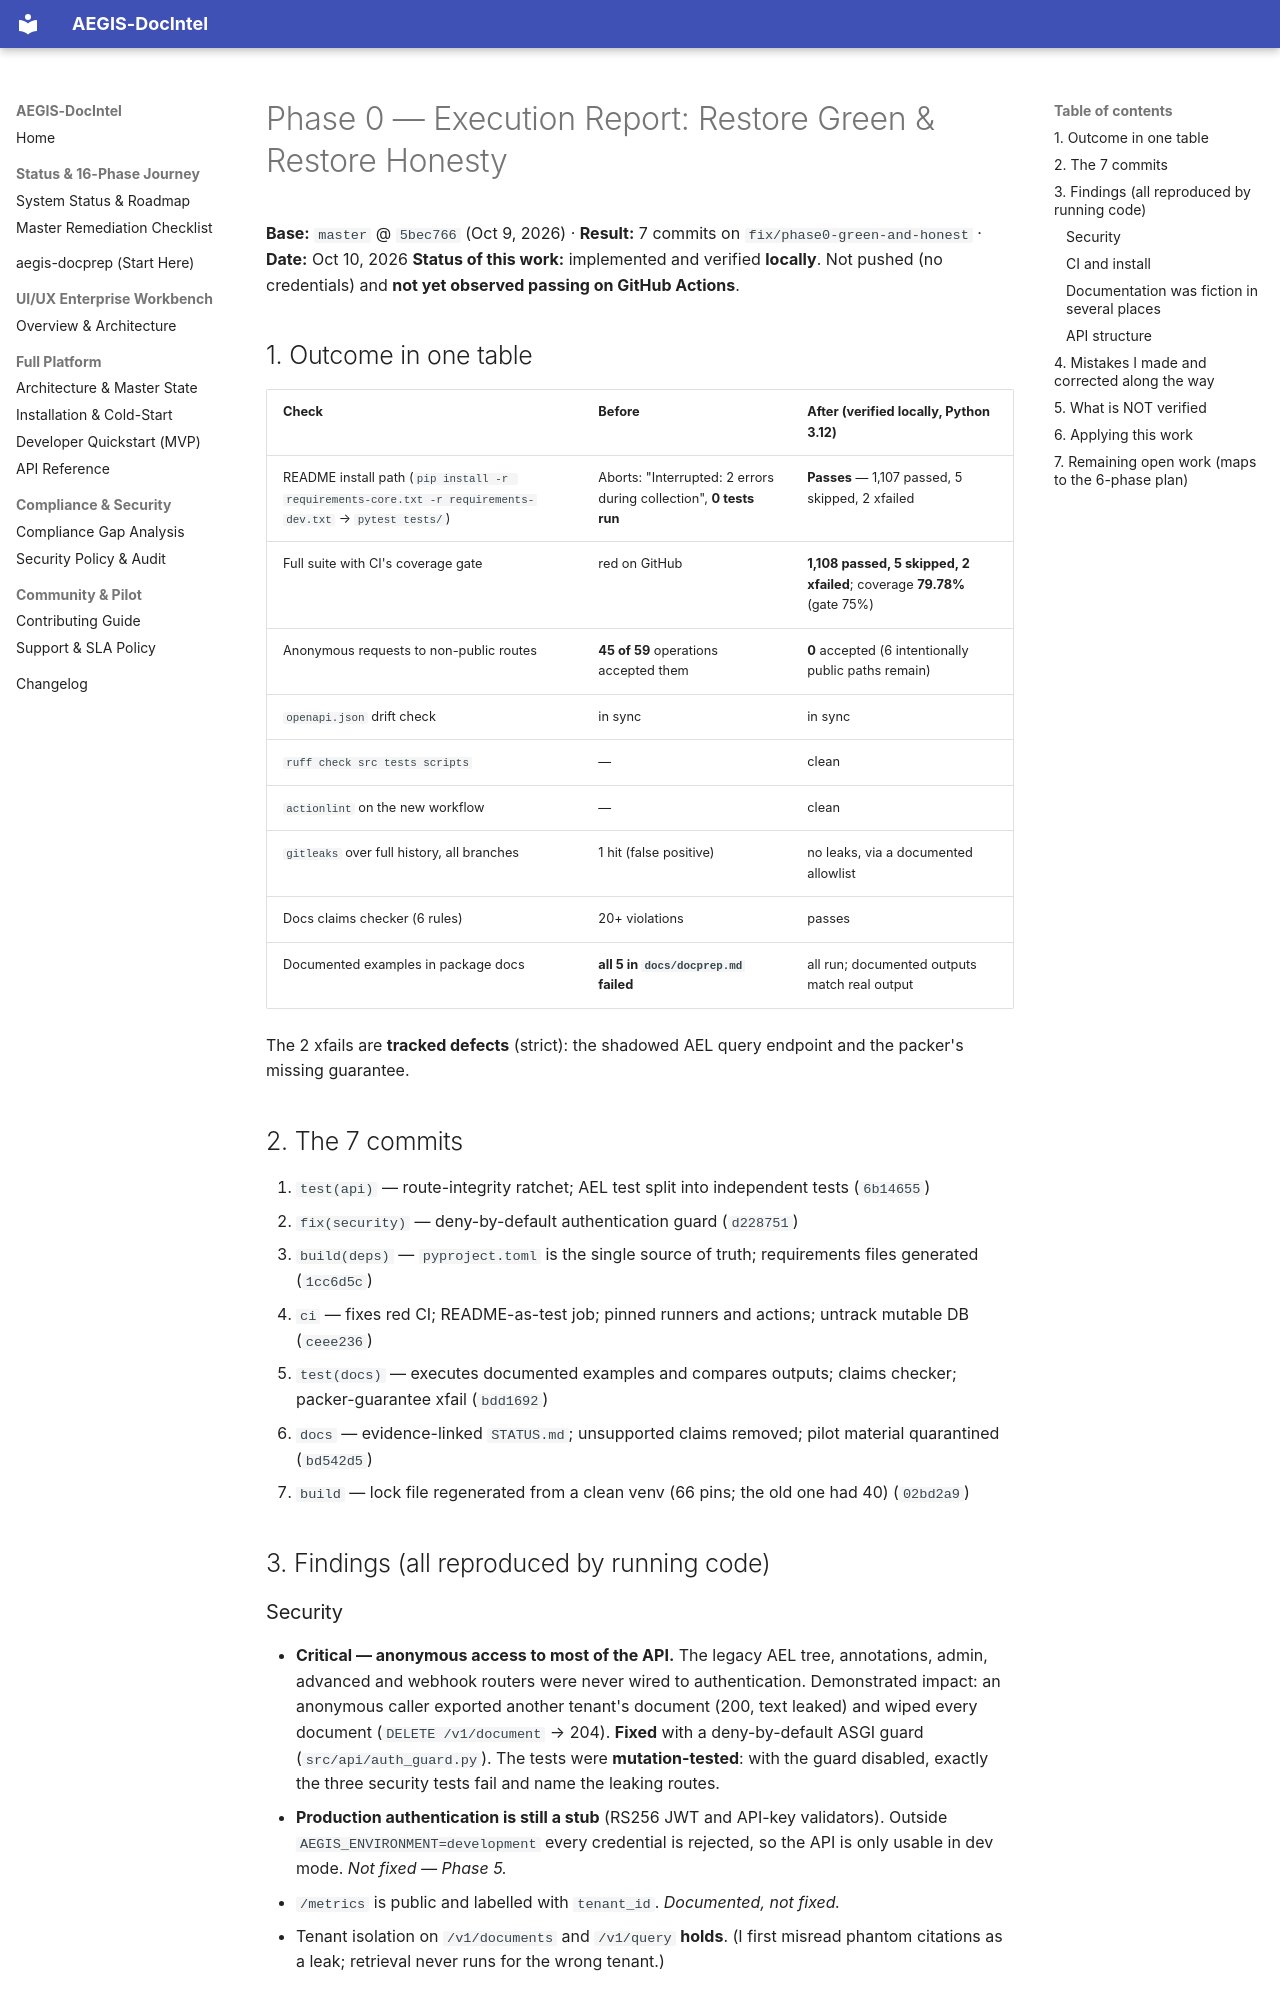

repository: SahilKhutey/AEGIS-DocIntel · page: reports/PHASE0_EXECUTION_REPORT/index.html · generator: mkdocs

# Phase 0 — Execution Report: Restore Green & Restore Honesty

**Base:** `master` @ `5bec766` (Oct 9, 2026) · **Result:** 7 commits on `fix/phase0-green-and-honest` · **Date:** Oct 10, 2026
**Status of this work:** implemented and verified **locally**. Not pushed (no credentials) and **not yet observed passing on GitHub Actions**.

## 1. Outcome in one table

| Check | Before | After (verified locally, Python 3.12) |
|---|---|---|
| README install path (`pip install -r requirements-core.txt -r requirements-dev.txt` → `pytest tests/`) | Aborts: "Interrupted: 2 errors during collection", **0 tests run** | **Passes** — 1,107 passed, 5 skipped, 2 xfailed |
| Full suite with CI's coverage gate | red on GitHub | **1,108 passed, 5 skipped, 2 xfailed**; coverage **79.78%** (gate 75%) |
| Anonymous requests to non-public routes | **45 of 59** operations accepted them | **0** accepted (6 intentionally public paths remain) |
| `openapi.json` drift check | in sync | in sync |
| `ruff check src tests scripts` | — | clean |
| `actionlint` on the new workflow | — | clean |
| `gitleaks` over full history, all branches | 1 hit (false positive) | no leaks, via a documented allowlist |
| Docs claims checker (6 rules) | 20+ violations | passes |
| Documented examples in package docs | **all 5 in `docs/docprep.md` failed** | all run; documented outputs match real output |

The 2 xfails are **tracked defects** (strict): the shadowed AEL query endpoint and the packer's missing guarantee.

## 2. The 7 commits

1. `test(api)` — route-integrity ratchet; AEL test split into independent tests (`6b14655`)
2. `fix(security)` — deny-by-default authentication guard (`d228751`)
3. `build(deps)` — `pyproject.toml` is the single source of truth; requirements files generated (`1cc6d5c`)
4. `ci` — fixes red CI; README-as-test job; pinned runners and actions; untrack mutable DB (`ceee236`)
5. `test(docs)` — executes documented examples and compares outputs; claims checker; packer-guarantee xfail (`bdd1692`)
6. `docs` — evidence-linked `STATUS.md`; unsupported claims removed; pilot material quarantined (`bd542d5`)
7. `build` — lock file regenerated from a clean venv (66 pins; the old one had 40) (`02bd2a9`)

## 3. Findings (all reproduced by running code)

### Security
- **Critical — anonymous access to most of the API.** The legacy AEL tree, annotations, admin, advanced and webhook routers were never wired to authentication. Demonstrated impact: an anonymous caller exported another tenant's document (200, text leaked) and wiped every document (`DELETE /v1/document` → 204). **Fixed** with a deny-by-default ASGI guard (`src/api/auth_guard.py`). The tests were **mutation-tested**: with the guard disabled, exactly the three security tests fail and name the leaking routes.
- **Production authentication is still a stub** (RS256 JWT and API-key validators). Outside `AEGIS_ENVIRONMENT=development` every credential is rejected, so the API is only usable in dev mode. *Not fixed — Phase 5.*
- `/metrics` is public and labelled with `tenant_id`. *Documented, not fixed.*
- Tenant isolation on `/v1/documents` and `/v1/query` **holds**. (I first misread phantom citations as a leak; retrieval never runs for the wrong tenant.)
